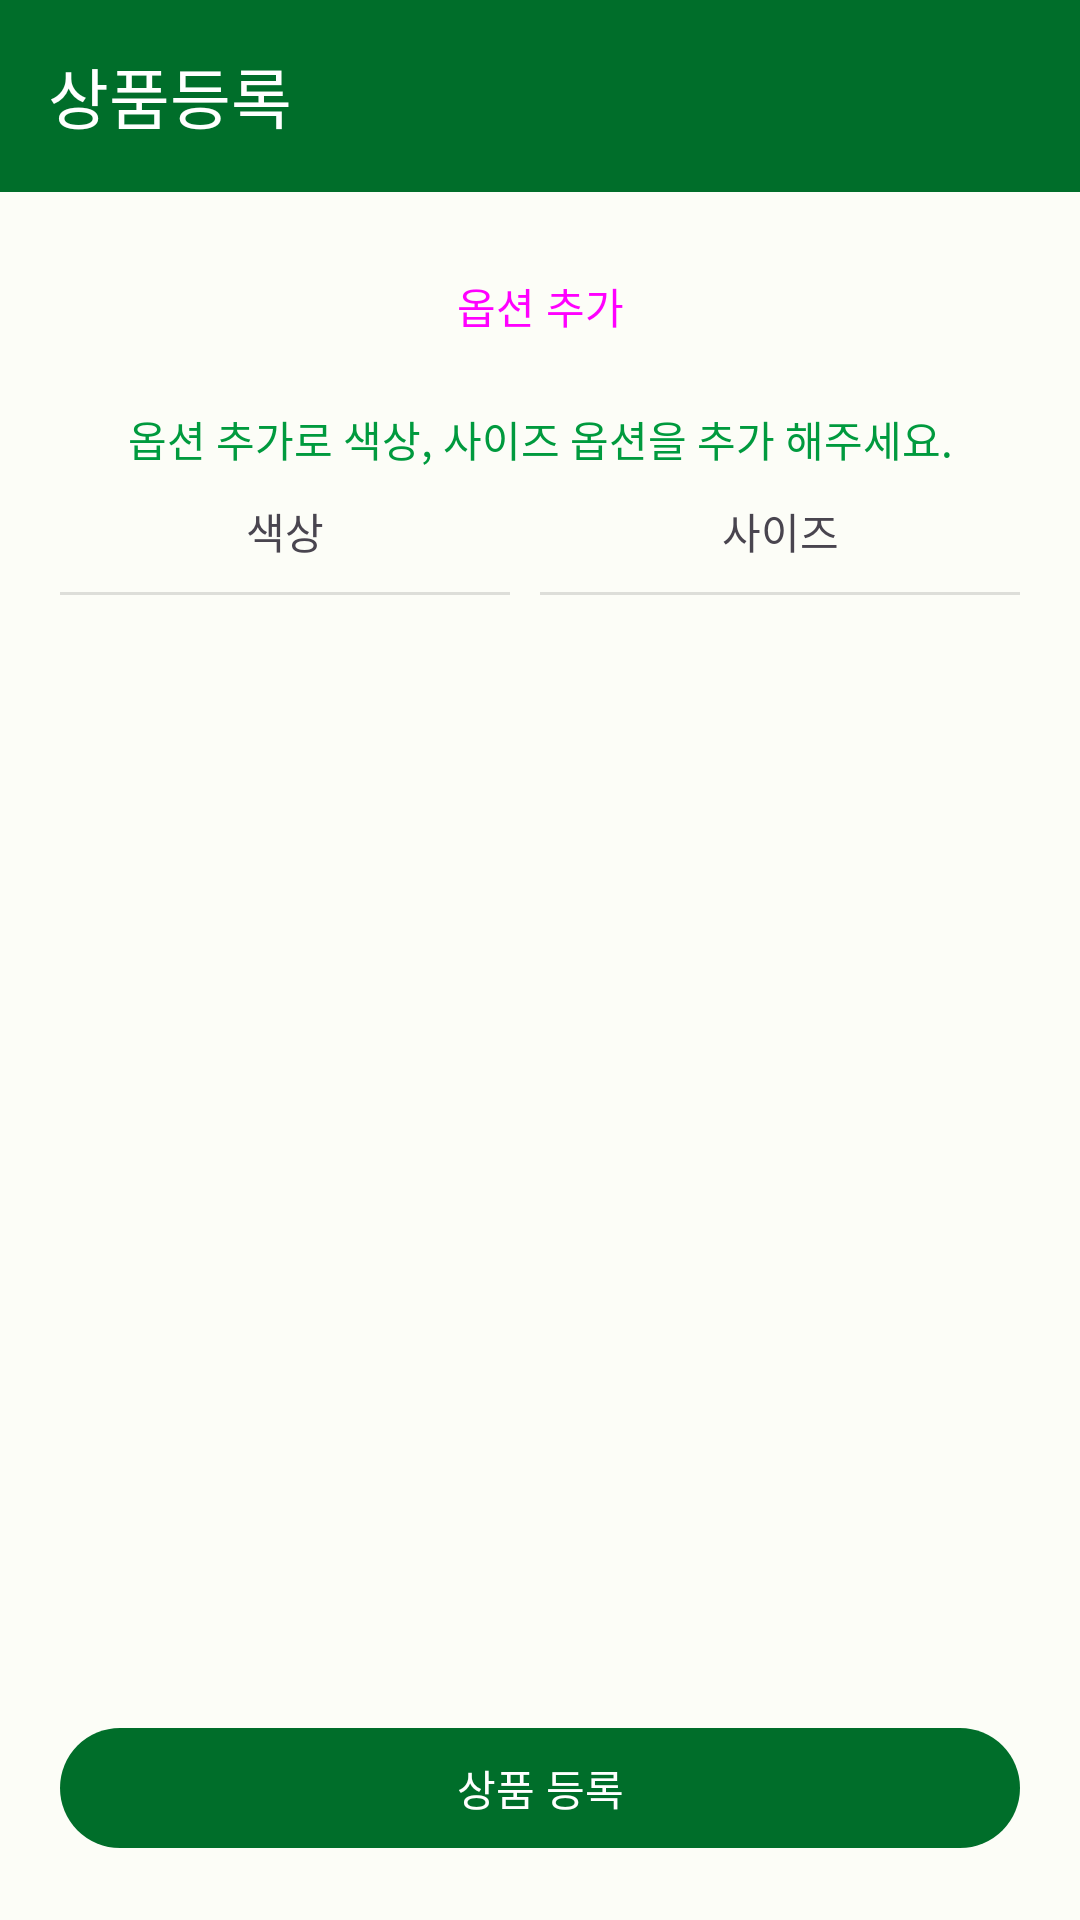

Write the Android layout XML for this screen, with the resource values it uses.
<!-- AndroidManifest.xml: application theme Theme.Yachaesori_seller -->
<!-- res/layout/fragment_product_option.xml -->
<?xml version="1.0" encoding="utf-8"?>
<androidx.coordinatorlayout.widget.CoordinatorLayout xmlns:android="http://schemas.android.com/apk/res/android"
    xmlns:app="http://schemas.android.com/apk/res-auto"
    xmlns:tools="http://schemas.android.com/tools"
    android:layout_width="match_parent"
    android:layout_height="match_parent"
    android:orientation="vertical"
    tools:context=".ui.product.ProductOptionFragment">

    <LinearLayout
        android:layout_width="match_parent"
        android:layout_height="match_parent"
        android:orientation="vertical">

        <com.google.android.material.appbar.MaterialToolbar
            android:id="@+id/toolbarOption"
            android:layout_width="match_parent"
            android:layout_height="wrap_content"
            android:background="?attr/colorPrimary"
            android:minHeight="?attr/actionBarSize"
            android:theme="?attr/actionBarTheme"
            app:navigationIcon="@drawable/arrow_back_24px"
            app:navigationIconTint="@color/white"
            app:title="상품등록"
            app:titleTextColor="@color/white" />

        <com.google.android.material.progressindicator.LinearProgressIndicator
            android:id="@+id/progressBarOption"
            style="@style/Widget.Material3.LinearProgressIndicator"
            android:layout_width="match_parent"
            android:layout_height="wrap_content"
            android:visibility="invisible" />

        <LinearLayout
            android:layout_width="match_parent"
            android:layout_height="0dp"
            android:layout_weight="1"
            android:orientation="vertical"
            android:padding="10dp">

            <Button
                android:id="@+id/buttonShowBottomSheet"
                style="@style/Widget.Material3.Button.IconButton.Outlined"
                android:layout_width="match_parent"
                android:layout_height="wrap_content"
                android:text="@string/action_add_option"
                app:icon="@drawable/add_24px"
                app:iconGravity="start" />

            <com.google.android.material.textview.MaterialTextView
                android:id="@+id/text_view_option_guide"
                android:layout_width="match_parent"
                android:layout_height="wrap_content"
                android:layout_marginTop="10dp"
                android:text="@string/message_add_option"
                android:textAlignment="center"
                android:textColor="@color/seed" />

            <LinearLayout
                android:id="@+id/linearLayoutOption"
                android:layout_width="match_parent"
                android:layout_height="0dp"
                android:layout_weight="1"
                android:orientation="horizontal"
                android:padding="10dp">

                <LinearLayout
                    android:layout_width="match_parent"
                    android:layout_height="match_parent"
                    android:layout_marginEnd="10dp"
                    android:layout_weight="1"
                    android:orientation="vertical">

                    <TextView
                        android:id="@+id/textViewProductColor"
                        android:layout_width="match_parent"
                        android:layout_height="wrap_content"
                        android:layout_marginBottom="10dp"
                        android:text="@string/label_color"
                        android:textAlignment="center" />

                    <View
                        android:id="@+id/divider2"
                        android:layout_width="match_parent"
                        android:layout_height="1dp"
                        android:background="?android:attr/listDivider" />

                    <androidx.recyclerview.widget.RecyclerView
                        android:id="@+id/recyclerViewColor"
                        android:layout_width="match_parent"
                        android:layout_height="match_parent" />
                </LinearLayout>

                <LinearLayout
                    android:layout_width="match_parent"
                    android:layout_height="match_parent"
                    android:layout_weight="1"
                    android:orientation="vertical">

                    <TextView
                        android:id="@+id/textViewSize"
                        android:layout_width="match_parent"
                        android:layout_height="wrap_content"
                        android:layout_marginBottom="10dp"
                        android:text="@string/label_size"
                        android:textAlignment="center" />

                    <View
                        android:id="@+id/divider3"
                        android:layout_width="match_parent"
                        android:layout_height="1dp"
                        android:background="?android:attr/listDivider" />

                    <androidx.recyclerview.widget.RecyclerView
                        android:id="@+id/recyclerViewSize"
                        android:layout_width="match_parent"
                        android:layout_height="wrap_content"
                        android:layout_weight="1">

                    </androidx.recyclerview.widget.RecyclerView>
                </LinearLayout>
            </LinearLayout>

            <com.google.android.material.button.MaterialButton
                android:id="@+id/buttonRegisterProduct"
                android:layout_width="match_parent"
                android:layout_height="wrap_content"
                android:layout_margin="10dp"
                android:text="@string/action_product_add" />

        </LinearLayout>
    </LinearLayout>


</androidx.coordinatorlayout.widget.CoordinatorLayout>
<!-- resources referenced by this layout -->
<resources>
  <color name="seed">#009A3E</color>
  <color name="white">#FFFFFFFF</color>
  <string name="action_add_option">옵션 추가</string>
  <string name="action_product_add">상품 등록</string>
  <string name="label_color">색상</string>
  <string name="label_size">사이즈</string>
  <string name="message_add_option">옵션 추가로 색상, 사이즈 옵션을 추가 해주세요.</string>
  <style name="Theme.Yachaesori_seller" parent="Base.Theme.Yachaesori_seller">
          <item name="android:windowSplashScreenBackground">@color/seed</item>
      </style>
  <color name="md_theme_light_primary">#006E2A</color>
  <color name="md_theme_light_onPrimary">#FFFFFF</color>
  <color name="md_theme_light_primaryContainer">#80FC92</color>
  <color name="md_theme_light_onPrimaryContainer">#002108</color>
  <color name="md_theme_light_secondary">#516350</color>
  <color name="md_theme_light_onSecondary">#FFFFFF</color>
  <color name="md_theme_light_secondaryContainer">#D4E8D0</color>
  <color name="md_theme_light_onSecondaryContainer">#0F1F11</color>
  <color name="md_theme_light_tertiary">#8E4E00</color>
  <color name="md_theme_light_onTertiary">#FFFFFF</color>
  <color name="md_theme_light_tertiaryContainer">#FFDCC1</color>
  <color name="md_theme_light_onTertiaryContainer">#2E1500</color>
  <color name="md_theme_light_error">#BA1A1A</color>
  <color name="md_theme_light_errorContainer">#FFDAD6</color>
  <color name="md_theme_light_onError">#FFFFFF</color>
  <color name="md_theme_light_onErrorContainer">#410002</color>
  <color name="md_theme_light_background">#FCFDF7</color>
  <color name="md_theme_light_onBackground">#1A1C19</color>
  <color name="md_theme_light_surface">#FCFDF7</color>
  <color name="md_theme_light_onSurface">#1A1C19</color>
  <color name="md_theme_light_surfaceVariant">#DEE5D9</color>
  <color name="md_theme_light_onSurfaceVariant">#424940</color>
  <color name="md_theme_light_outline">#727970</color>
  <color name="md_theme_light_inverseOnSurface">#F0F1EB</color>
  <color name="md_theme_light_inverseSurface">#2F312D</color>
  <color name="md_theme_light_inversePrimary">#63DF79</color>
</resources>
